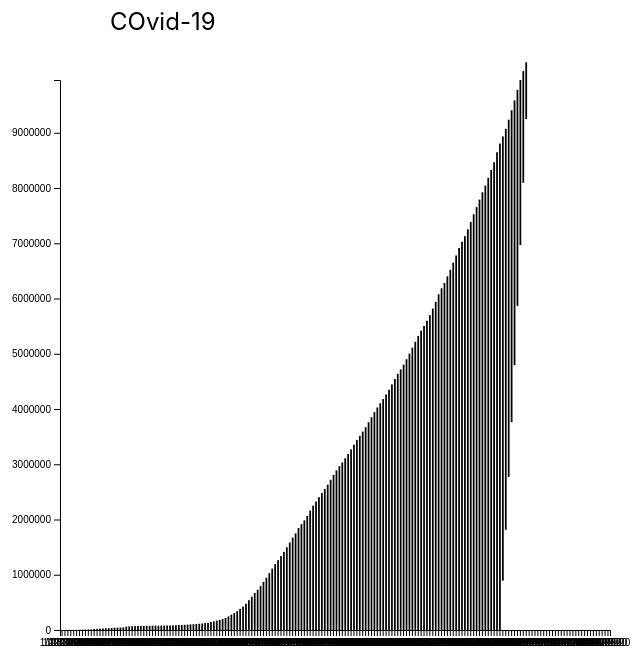
D3 v7 page, settled after 480 driven frames (8 s of simulated time); the page loaded 1 data file(s).


// ── example.js
function main() {
	var svg = d3.select("svg"),
        margin = 200,
        width = svg.attr("width") - margin,
        height = svg.attr("height") - margin;

    svg.append("text")
       .attr("transform", "translate(100,0)")
       .attr("x", 50)
       .attr("y", 50)
       .attr("font-size", "24px")
       .text("COvid-19")

    var xScale = d3.scaleBand().range([0, width]).padding(0.4),
        yScale = d3.scaleLinear().range([height, 0]);

    var g = svg.append("g")
            .attr("transform", "translate(" + 100 + "," + 100 + ")");

    d3.csv("d3DatasetFinal.csv").then( function(data) {
        xScale.domain(data.map(function(d) { return d.year; }));
        yScale.domain([0, d3.max(data, function(d) { return d.value; })]);

        g.append("g")
         .attr("transform", "translate(0," + height + ")")
         .call(d3.axisBottom(xScale))
         .append("text")
         .attr("y", height - 250)
         .attr("x", width - 100)
         .attr("text-anchor", "end")
         .attr("stroke", "black")
         .text("Year");

        g.append("g")
         .call(d3.axisLeft(yScale).tickFormat(function(d){return d;}).ticks(10))
	 .append("text")
	 .attr("transform", "rotate(-90)")
	 .attr("y", 10)
	 .attr('dy', '-5em')
	 .attr('text-anchor', 'end')
	 .attr('stroke', 'black')
	 .text('')

        g.selectAll(".bar")
         .data(data)
         .enter().append("rect")
         .attr("class", "bar")
	 .on("mouseover", onMouseOver) // Add listener for event
	 .on("mouseout", onMouseOut)
         .attr("x", function(d) { return xScale(d.year); })
         .attr("y", function(d) { return yScale(d.value); })
         .attr("width", xScale.bandwidth())
	 .transition()
	 .ease(d3.easeLinear)
	 .duration(500)
	 .delay(function(d,i){ return i * 50})
         .attr("height", function(d) { return height - yScale(d.value); });
	})
       
	// Mouseover event handler

	function onMouseOver(d, i) {
		// Get bar's xy values, ,then augment for the tooltip
		var xPos = parseFloat(d3.select(this).attr('x')) + xScale.bandwidth() / 2;
		var yPos = parseFloat(d3.select(this).attr('y')) / 2 + height / 2

		// Update Tooltip's position and value
		d3.select('#tooltip')
			.style('left', xPos + 'px')
			.style('top', yPos + 'px')
			.select('#value').text(i.value)
		
		d3.select('#tooltip').classed('hidden', false);


		d3.select(this).attr('class','highlight')
		d3.select(this)
			.transition() // I want to add animnation here
			.duration(500)
			.attr('width', xScale.bandwidth() + 5)
			.attr('y', function(d){return yScale(d.value) - 10;})
			.attr('height', function(d){return height - yScale(d.value) + 10;})

	}

	// Mouseout event handler
	function onMouseOut(d, i){
		d3.select(this).attr('class','bar')
		d3.select(this)
			.transition()
			.duration(500)
			.attr('width', xScale.bandwidth())
			.attr('y', function(d){return yScale(d.value);})
			.attr('height', function(d) {return height - yScale(d.value)})
		
		d3.select('#tooltip').classed('hidden', true);
	}
}

### data: d3DatasetFinal.csv
year, value
1/22/2020, 555
1/23/2020, 654
1/24/2020, 941
1/25/2020, 1434
1/26/2020, 2118
1/27/2020, 2927
1/28/2020, 5578
1/29/2020, 6166
1/30/2020, 8234
1/31/2020, 9927
2/1/2020, 12038
2/2/2020, 16787
2/3/2020, 19887
2/4/2020, 23898
2/5/2020, 27643
2/6/2020, 30802
2/7/2020, 34334
2/8/2020, 37068
2/9/2020, 40095
2/10/2020, 42633
2/11/2020, 44675
2/12/2020, 46561
2/13/2020, 60206
2/14/2020, 66690
2/15/2020, 68765
2/16/2020, 70879
2/17/2020, 72815
2/18/2020, 74609
2/19/2020, 75030
2/20/2020, 75577
2/21/2020, 76206
2/22/2020, 77967
2/23/2020, 78290
2/24/2020, 78854
2/25/2020, 79707
2/26/2020, 80670
2/27/2020, 82034
2/28/2020, 83411
2/29/2020, 85306
3/1/2020, 87690
3/2/2020, 89664
3/3/2020, 92241
3/4/2020, 94540
3/5/2020, 97331
3/6/2020, 101274
3/7/2020, 105312
3/8/2020, 109266
3/9/2020, 113166
3/10/2020, 118190
3/11/2020, 125853
3/12/2020, 131603
3/13/2020, 146008
3/14/2020, 157114
3/15/2020, 168260
3/16/2020, 182919
3/17/2020, 198757
3/18/2020, 218343
3/19/2020, 246261
3/20/2020, 275869
3/21/2020, 308175
... 128 more rows